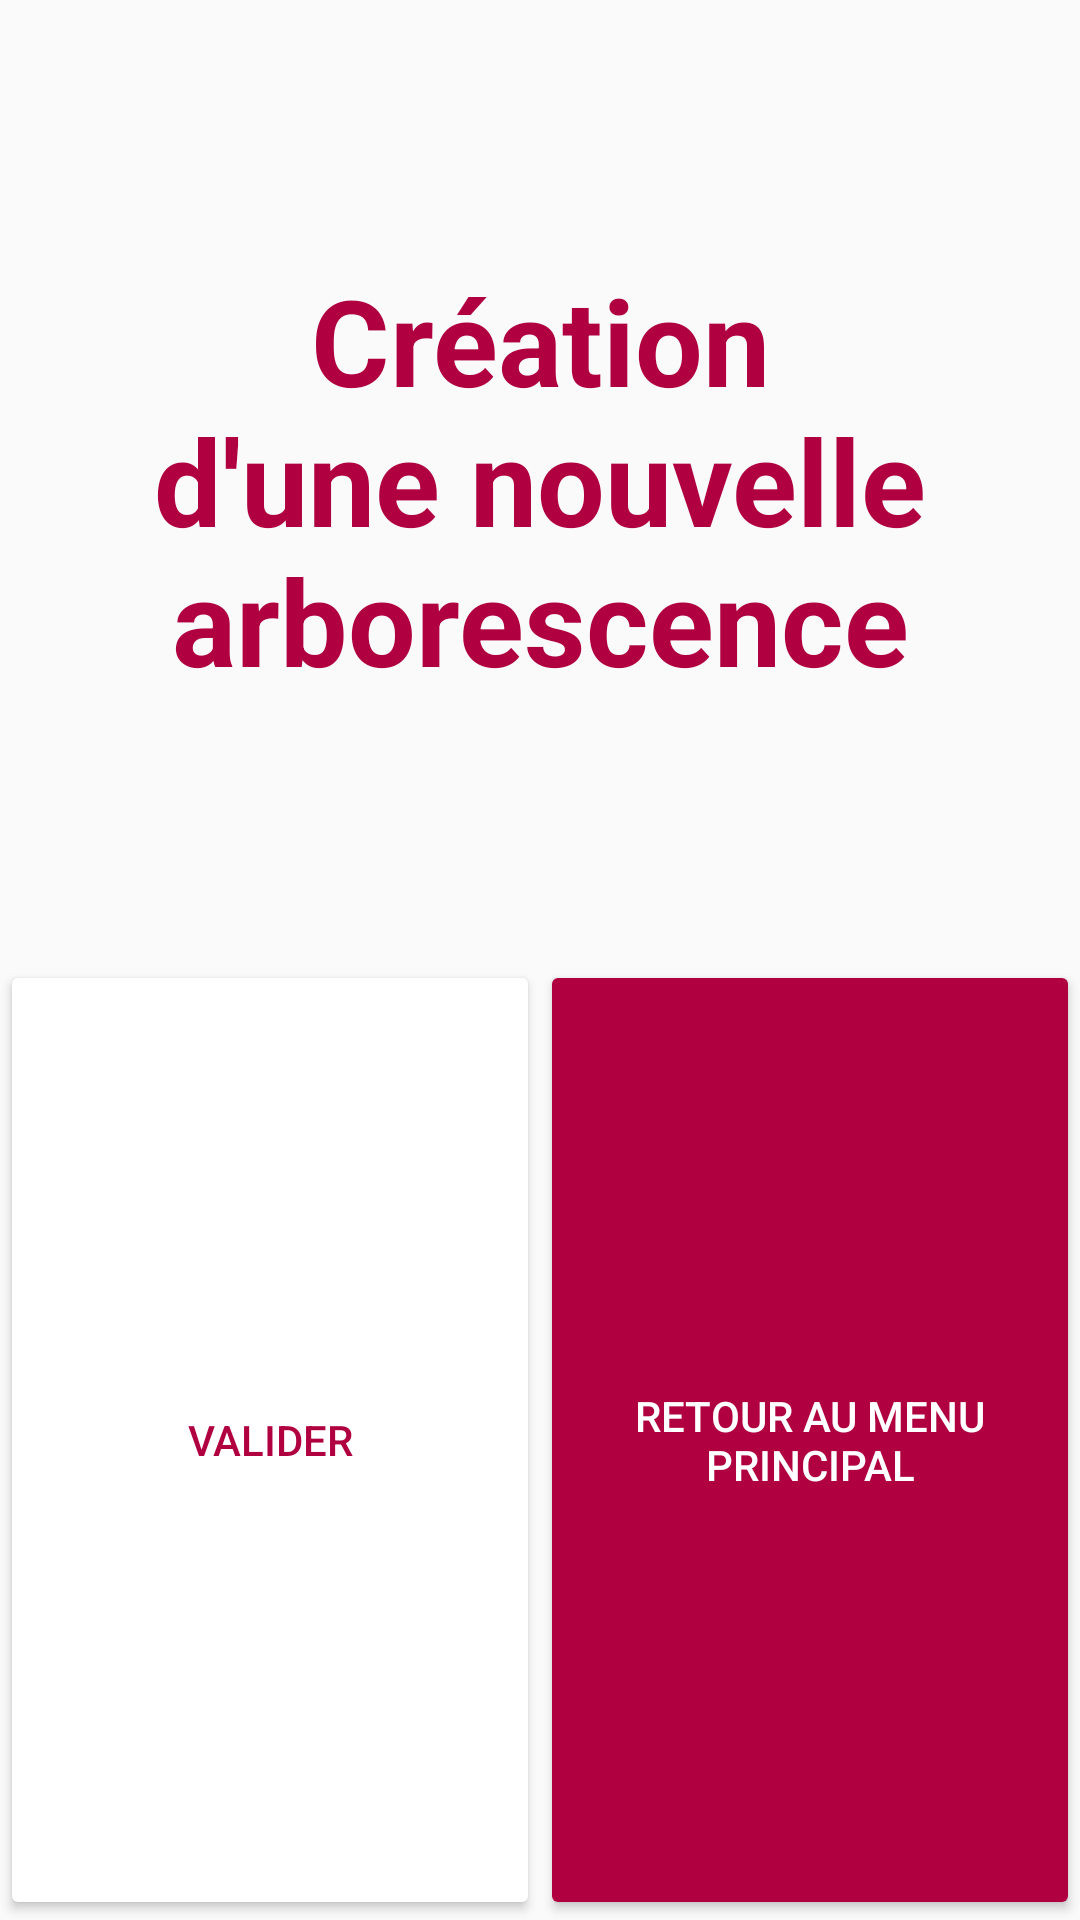

Here is an Android app screen rendered from its layout file. Give the layout XML and the strings, colors and styles it references.
<!-- AndroidManifest.xml: application theme AppTheme -->
<!-- res/layout/activity_create_tree.xml -->
<?xml version="1.0" encoding="utf-8"?>
<LinearLayout xmlns:android="http://schemas.android.com/apk/res/android"
    xmlns:tools="http://schemas.android.com/tools"
    android:layout_width="match_parent"
    android:layout_height="match_parent"
    android:orientation="vertical"
    tools:context=".controllers.CreateTreeActivity">

    <TextView
        android:layout_width="match_parent"
        android:layout_height="0dp"
        android:layout_weight="15"
        android:gravity="center"
        android:text="@string/create_tree"
        android:textColor="@color/primary_strong"
        android:textSize="@dimen/title_size"
        android:textStyle="bold" />

    <LinearLayout
        android:layout_width="match_parent"
        android:layout_height="0dp"
        android:layout_weight="15">

        <Button
            android:layout_width="0dp"
            android:layout_height="match_parent"
            android:layout_weight="1"
            android:backgroundTint="@color/white"
            android:onClick="newTreeConfirm"
            android:text="@string/confirm"
            android:textColor="@color/primary_strong" />

        <Button
            android:layout_width="0dp"
            android:layout_height="match_parent"
            android:layout_weight="1"
            android:backgroundTint="@color/primary_strong"
            android:onClick="back"
            android:text="@string/back_home"
            android:textColor="@color/white" />
    </LinearLayout>
</LinearLayout>
<!-- resources referenced by this layout -->
<resources>
  <color name="primary_strong">#B00040</color>
  <color name="white">#FFF</color>
  <dimen name="title_size">40sp</dimen>
  <string name="back_home">Retour au menu principal</string>
  <string name="confirm">Valider</string>
  <string name="create_tree">Création d\'une nouvelle arborescence</string>
  <style name="AppTheme" parent="Theme.AppCompat.Light.NoActionBar">
          
          <item name="android:windowFullscreen">true</item>
          <item name="android:windowNoTitle">true</item>
  
          <item name="colorPrimary">@color/colorPrimary</item>
          <item name="colorPrimaryDark">@color/colorPrimaryDark</item>
          <item name="colorAccent">@color/colorAccent</item>
      </style>
  <color name="colorPrimary">#008577</color>
  <color name="colorPrimaryDark">#00574B</color>
  <color name="colorAccent">#D81B60</color>
  
      // Custom
</resources>
